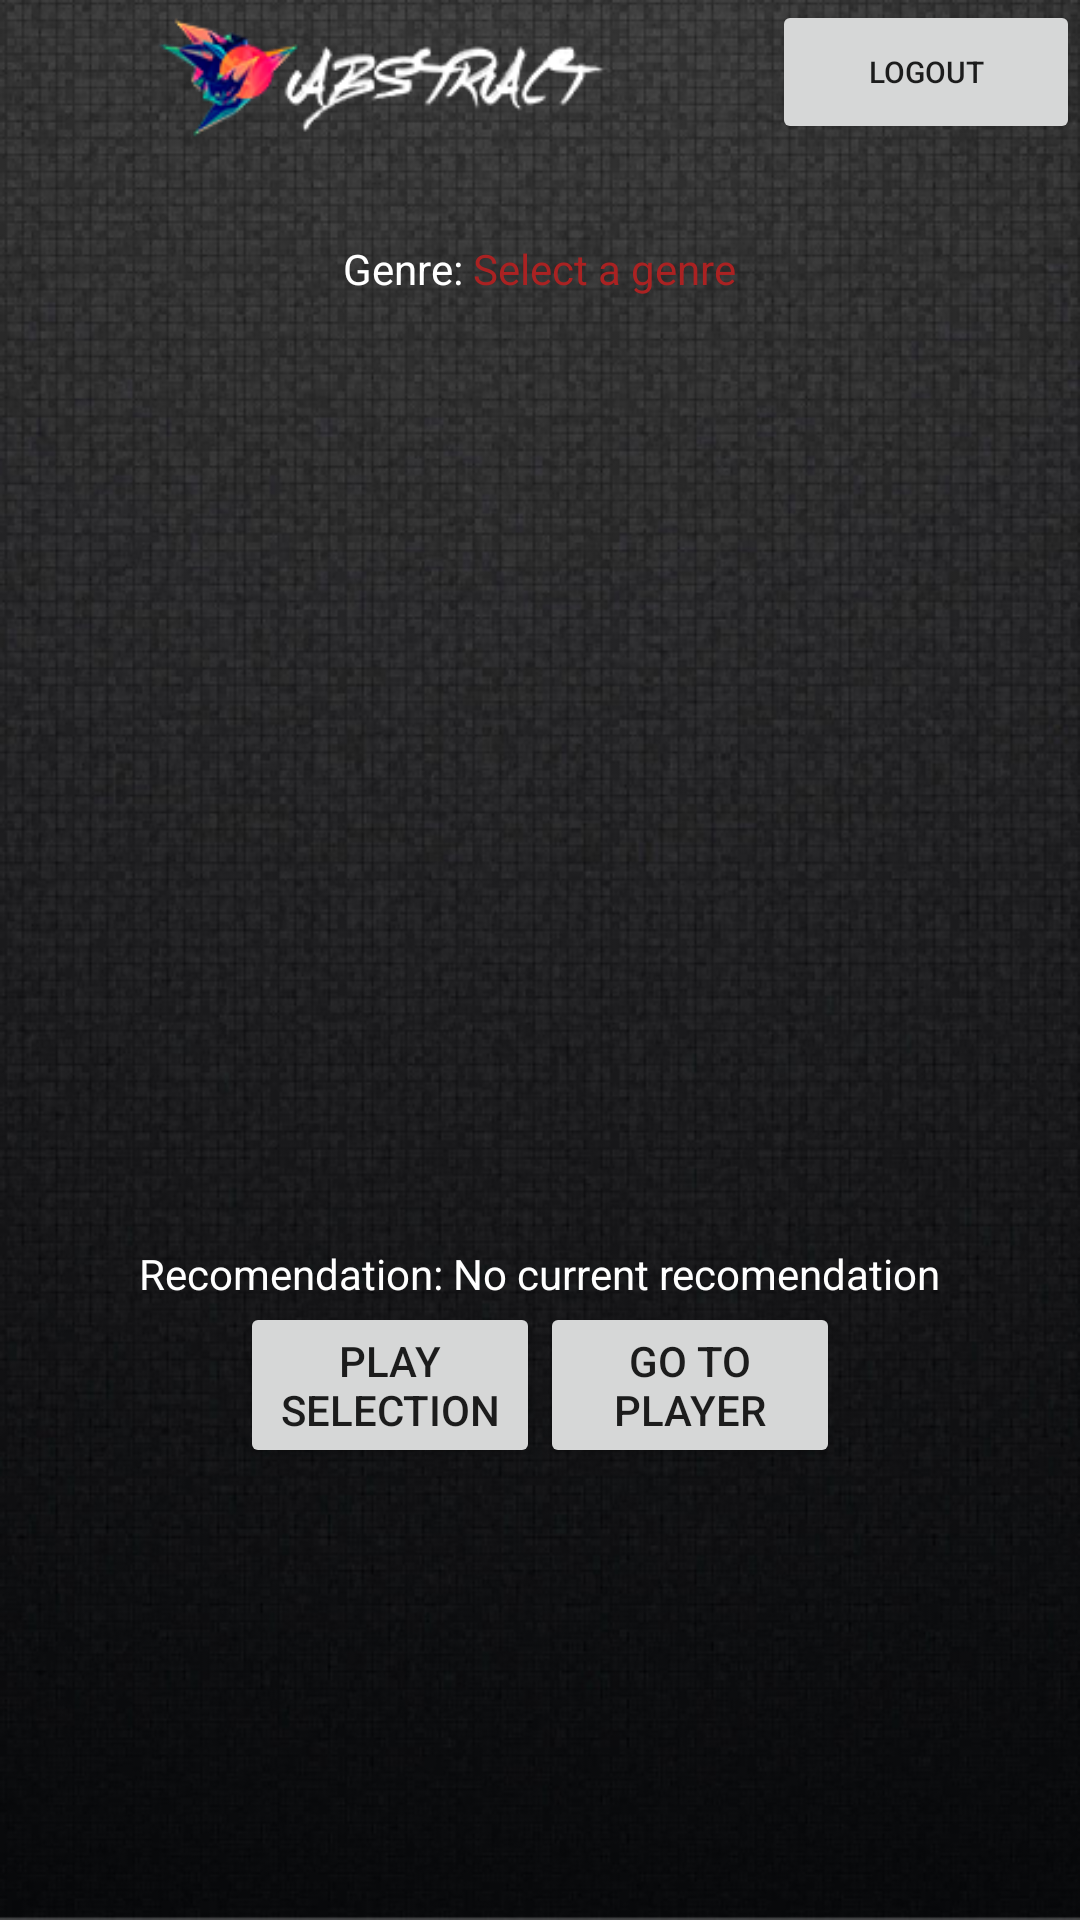

This screen was rendered from an Android layout file. Write that file and the resources it references.
<!-- AndroidManifest.xml: application theme AppTheme -->
<!-- res/layout/activity_at_main.xml -->
<?xml version="1.0" encoding="utf-8"?>
<LinearLayout xmlns:android="http://schemas.android.com/apk/res/android"
    android:layout_width="match_parent"
    android:layout_height="match_parent"
    android:orientation="vertical">
    <LinearLayout
        android:layout_width="match_parent"
        android:layout_height="wrap_content">
        

        <ImageView
            android:src="@drawable/logowithname"
            android:layout_width="wrap_content"
            android:layout_height="50dp"
            android:layout_weight="8"/>


        <Button
            android:layout_width="wrap_content"
            android:layout_height="wrap_content"
            android:text="Logout"
            android:textSize="10dp"
            android:layout_weight="2"
            android:id="@+id/mainLogout"/>
    </LinearLayout>
    <LinearLayout
        android:layout_width="300dp"
        android:layout_height="wrap_content"
        android:layout_gravity="center"
        android:orientation="vertical"
        android:layout_marginTop="20dp">

        <LinearLayout
            android:id="@+id/mainGenreLayout"
            android:layout_width="wrap_content"
            android:layout_height="wrap_content"
            android:layout_gravity="center"
            android:layout_marginTop="10dp"
            android:orientation="horizontal">

            <TextView
                android:layout_width="wrap_content"
                android:layout_height="wrap_content"
                android:text="Genre: "
                android:textColor="@color/colorWhite" />

            <TextView
                android:id="@+id/mainGenre"
                android:layout_width="wrap_content"
                android:layout_height="wrap_content"
                android:text="Select a genre"
                android:textColor="@color/colorAccent" />
        </LinearLayout>

        <LinearLayout
            android:id="@+id/mainSubgenreLayout"
            android:layout_width="wrap_content"
            android:layout_height="wrap_content"
            android:layout_gravity="center"
            android:layout_marginTop="10dp"
            android:orientation="horizontal"
            android:visibility="invisible">

            <TextView
                android:layout_width="wrap_content"
                android:layout_height="wrap_content"
                android:text="Subgenre: "
                android:textColor="@color/colorWhite" />

            <TextView
                android:id="@+id/mainSubgenre"
                android:layout_width="wrap_content"
                android:layout_height="wrap_content"
                android:text="Select a subgenre"
                android:textColor="@color/colorAccent" />
        </LinearLayout>

        <LinearLayout
            android:id="@+id/mainArtistLayout"
            android:layout_width="wrap_content"
            android:layout_height="wrap_content"
            android:layout_gravity="center"
            android:layout_marginTop="10dp"
            android:orientation="horizontal"
            android:visibility="invisible">

            <TextView
                android:layout_width="wrap_content"
                android:layout_height="wrap_content"
                android:text="Artist: "
                android:textColor="@color/colorWhite" />

            <TextView
                android:id="@+id/mainArtist"
                android:layout_width="wrap_content"
                android:layout_height="wrap_content"
                android:text="Select an artist"
                android:textColor="@color/colorAccent" />
        </LinearLayout>

        <LinearLayout
            android:id="@+id/mainAlbumLayout"
            android:layout_width="wrap_content"
            android:layout_height="wrap_content"
            android:layout_gravity="center"
            android:layout_marginTop="10dp"
            android:orientation="horizontal"
            android:visibility="invisible">

            <TextView
                android:layout_width="wrap_content"
                android:layout_height="wrap_content"
                android:text="Album: "
                android:textColor="@color/colorWhite" />

            <TextView
                android:id="@+id/mainAlbum"
                android:layout_width="wrap_content"
                android:layout_height="wrap_content"
                android:text="Select an album"
                android:textColor="@color/colorAccent" />
        </LinearLayout>

        <LinearLayout
            android:id="@+id/mainSongLayout"
            android:layout_width="wrap_content"
            android:layout_height="wrap_content"
            android:layout_gravity="center"
            android:layout_marginTop="10dp"
            android:orientation="horizontal"
            android:visibility="invisible">

            <TextView
                android:layout_width="wrap_content"
                android:layout_height="wrap_content"
                android:text="Song: "
                android:textColor="@color/colorWhite" />

            <TextView
                android:id="@+id/mainSong"
                android:layout_width="wrap_content"
                android:layout_height="wrap_content"
                android:text="Select a song"
                android:textColor="@color/colorAccent" />
        </LinearLayout>

    </LinearLayout>

    <ListView
        android:id="@+id/mainList"
        android:layout_gravity="center"
        android:layout_width="300dp"
        android:layout_height="200dp" />

    <LinearLayout
        android:layout_width="wrap_content"
        android:layout_height="wrap_content"
        android:layout_gravity="center">

        <TextView
            android:layout_width="wrap_content"
            android:layout_height="match_parent"
            android:text="Recomendation: "
            android:textColor="@color/colorWhite" />

        <TextView
            android:id="@+id/mainRecomendation"
            android:layout_width="wrap_content"
            android:layout_height="match_parent"
            android:text="No current recomendation"
            android:textColor="@color/colorWhite" />
    </LinearLayout>

    <LinearLayout
        android:layout_width="wrap_content"
        android:layout_height="wrap_content"
        android:layout_gravity="center">

        <Button
            android:id="@+id/mainPlay"
            android:layout_width="100dp"
            android:layout_height="wrap_content"
            android:layout_gravity="center"
            android:text="Play selection" />

        <Button
            android:id="@+id/mainPlayer"
            android:layout_width="100dp"
            android:layout_height="wrap_content"
            android:layout_gravity="center"
            android:text="Go to player" />

    </LinearLayout>


</LinearLayout>
<!-- resources referenced by this layout -->
<resources>
  <color name="colorAccent">#AA2222</color>
  <color name="colorWhite">#FFFFFF</color>
  <!-- drawable logowithname: png bitmap (drawable, 24181 bytes) -->
  <style name="AppTheme" parent="Theme.AppCompat.Light.NoActionBar">
          
          <item name="colorPrimary">@color/colorPrimary</item>
          <item name="colorPrimaryDark">@color/colorPrimaryDark</item>
          <item name="colorAccent">@color/colorAccent</item>
          <item name="android:windowBackground">@drawable/finalbackground</item>
      </style>
  <color name="colorPrimary">#000000</color>
  <color name="colorPrimaryDark">#252525</color>
  <!-- drawable finalbackground: png bitmap (drawable, 328117 bytes) -->
</resources>
